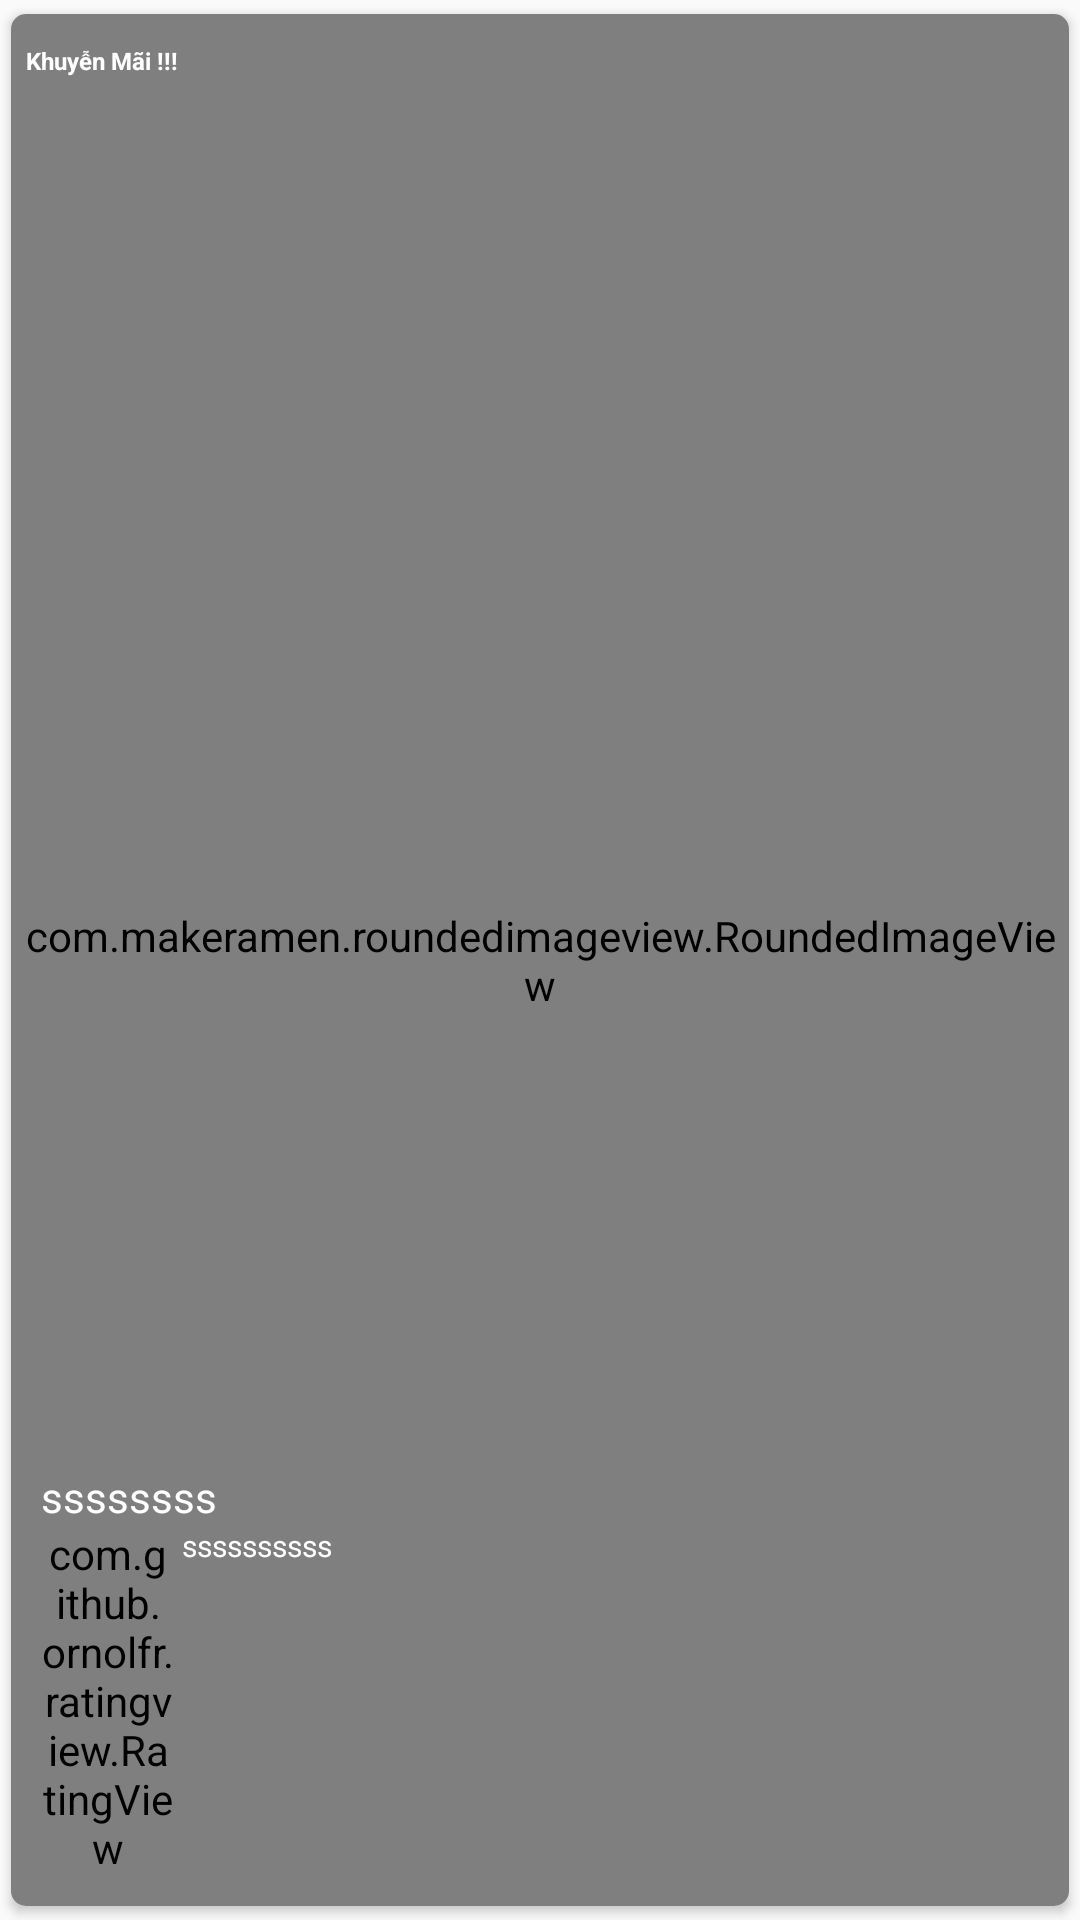

This screen was rendered from an Android layout file. Write that file and the resources it references.
<!-- AndroidManifest.xml: application theme AppTheme -->
<!-- res/layout/menu_item2.xml -->
<?xml version="1.0" encoding="utf-8"?>
<androidx.cardview.widget.CardView xmlns:android="http://schemas.android.com/apk/res/android"
    xmlns:app="http://schemas.android.com/apk/res-auto"
    xmlns:card_view="http://schemas.android.com/tools"
    android:layout_width="170dp"
    android:layout_height="200dp"
    android:layout_marginEnd="5dp"
    android:orientation="vertical"
    app:cardCornerRadius="5dp"
    app:cardUseCompatPadding="true"
    card_view:elevation="5dp">

    <RelativeLayout
        android:layout_width="match_parent"
        android:layout_height="match_parent">

        <com.makeramen.roundedimageview.RoundedImageView
            android:id="@+id/menu_image2"
            android:layout_width="match_parent"
            android:layout_height="match_parent"
            android:scaleType="centerCrop"

            app:riv_corner_radius="5dp" />

        <View
            android:layout_width="match_parent"
            android:layout_height="match_parent"
            android:background="@drawable/image_thum_textview_bg" />

        <LinearLayout
            android:layout_width="match_parent"
            android:layout_height="wrap_content"
            android:layout_alignParentBottom="true"
            android:layout_margin="10dp"
            android:orientation="vertical">

            <TextView
                android:id="@+id/menu_name2"
                android:layout_width="match_parent"
                android:layout_height="wrap_content"
                android:ellipsize="end"
                android:maxLines="1"
                android:text="ssssssss"
                android:textColor="@color/white"
                android:textSize="14sp" />

            <LinearLayout
                android:layout_width="match_parent"
                android:layout_height="wrap_content"
                android:orientation="horizontal">

                <com.github.ornolfr.ratingview.RatingView
                    android:id="@+id/ratingBar_home_movie_adapter"
                    android:layout_width="45dp"
                    android:layout_height="wrap_content"
                    android:layout_gravity="center"
                    app:drawable_empty="@drawable/stare"
                    app:drawable_filled="@drawable/stare_y"
                    app:drawable_half="@drawable/stare_yh"
                    app:drawable_margin="1dp"
                    app:drawable_size="8dp"
                    app:is_indicator="true"
                    app:max_count="5" />
                <LinearLayout
                    android:layout_width="match_parent"
                    android:layout_height="wrap_content"

                    >
                    <TextView
                        android:id="@+id/tv_sale"
                        android:layout_width="wrap_content"
                        android:layout_height="wrap_content"
                        android:layout_gravity="center"
                        android:layout_marginStart="2dp"
                        android:ellipsize="end"
                        android:maxLines="1"
                        android:text="ssssssssss"
                        android:textColor="@color/white"
                        android:textSize="10sp" />
                </LinearLayout>


            </LinearLayout>

        </LinearLayout>

        <TextView

            android:id="@+id/textView_lag_home_movie_adapter"
            android:layout_width="wrap_content"
            android:layout_height="wrap_content"
            android:layout_marginTop="5dp"
            android:layout_marginEnd="60dp"
            android:ellipsize="end"
            android:maxLines="1"
            android:paddingStart="5dp"
            android:paddingTop="5dp"
            android:paddingEnd="10dp"
            android:paddingBottom="5dp"
            android:text="Khuyễn Mãi !!!"
            android:textColor="@color/white"
            android:textSize="8sp"
            android:textStyle="bold" />

    </RelativeLayout>

</androidx.cardview.widget.CardView>
<!-- resources referenced by this layout -->
<resources>
  <color name="white">#FFFFFF</color>
  <!-- drawable stare: png bitmap (drawable, 2989 bytes) -->
  <!-- drawable stare_y: png bitmap (drawable, 2939 bytes) -->
  <!-- drawable stare_yh: png bitmap (drawable, 3091 bytes) -->
  <style name="AppTheme" parent="Theme.AppCompat.Light.NoActionBar">
          
          <item name="colorPrimary">@color/colorAccent</item>
          <item name="colorPrimaryDark">@color/colorBlue</item>
          <item name="colorAccent">@color/colorBlue</item>
      </style>
  <color name="colorAccent">#D81B60</color>
  <color name="colorBlue">#2FB4FF</color>
</resources>
